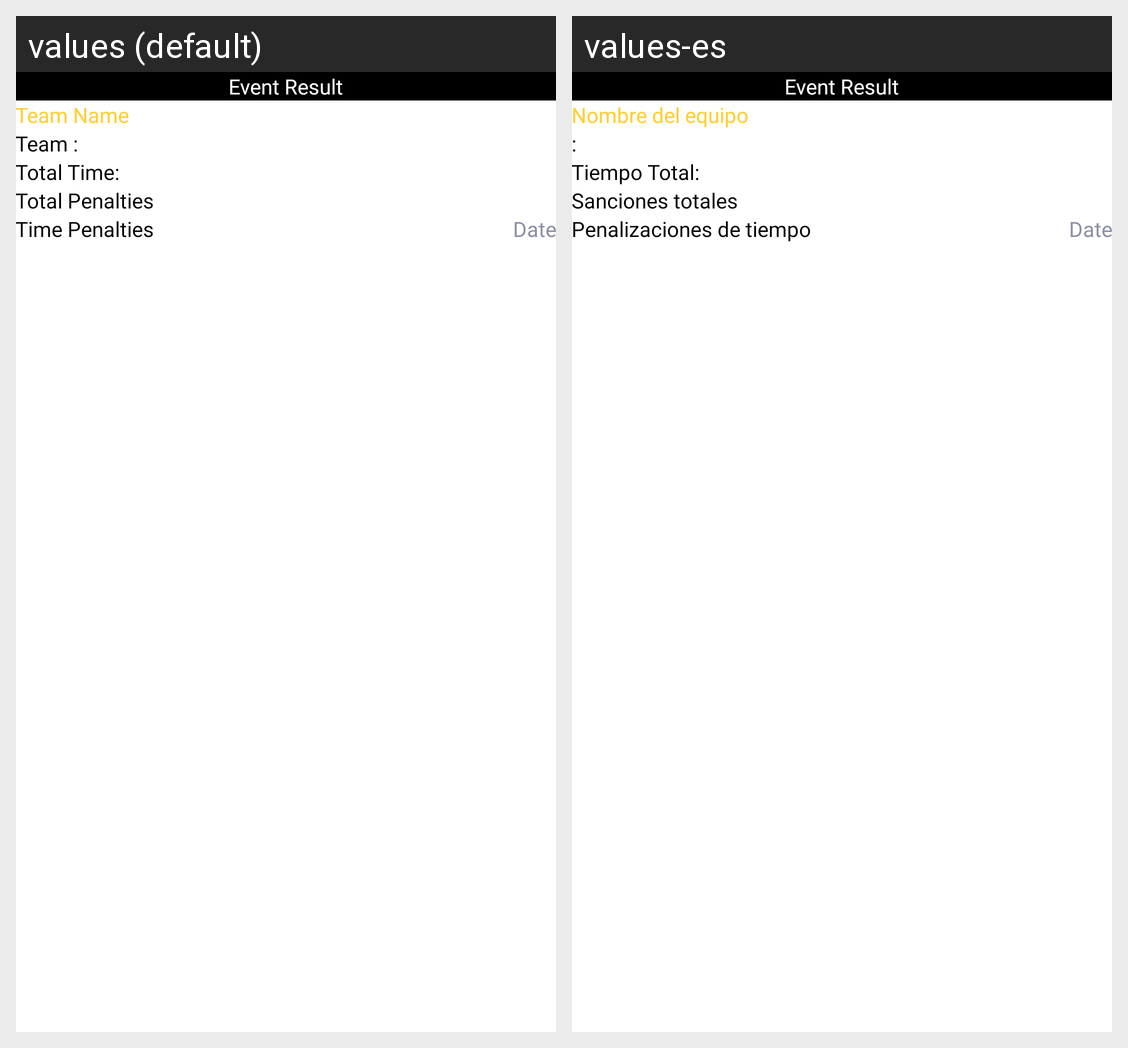

Here is an Android app screen in its default locale and in the app's own translations. Write out the translated-string differences for the strings that appear on this screen.
Android screen res/layout/activity_show_result.xml rendered under 2 locales, left to right: values (default), values-es. Device: Nexus 5 (rendered at 1080×1920; each locale shown at half size, 540×960, under a caption strip naming it); theme Theme.Quiz.
Strings drawn on this screen, with the default value and each locale's value (text and hints the layout hard-codes, and strings that could not be matched under every locale, appear in the picture but are not listed):

result
  values: Event Result
  values-es: Event Result  [not translated; the default value is used]

team_name
  values: Team Name
  values-es: Nombre del equipo

team
  values: Team :
  values-es: :

total_time
  values: Total Time:
  values-es: Tiempo Total:

total_penalities
  values: Total Penalties
  values-es: Sanciones totales

time_penalties
  values: Time Penalties
  values-es: Penalizaciones de tiempo
